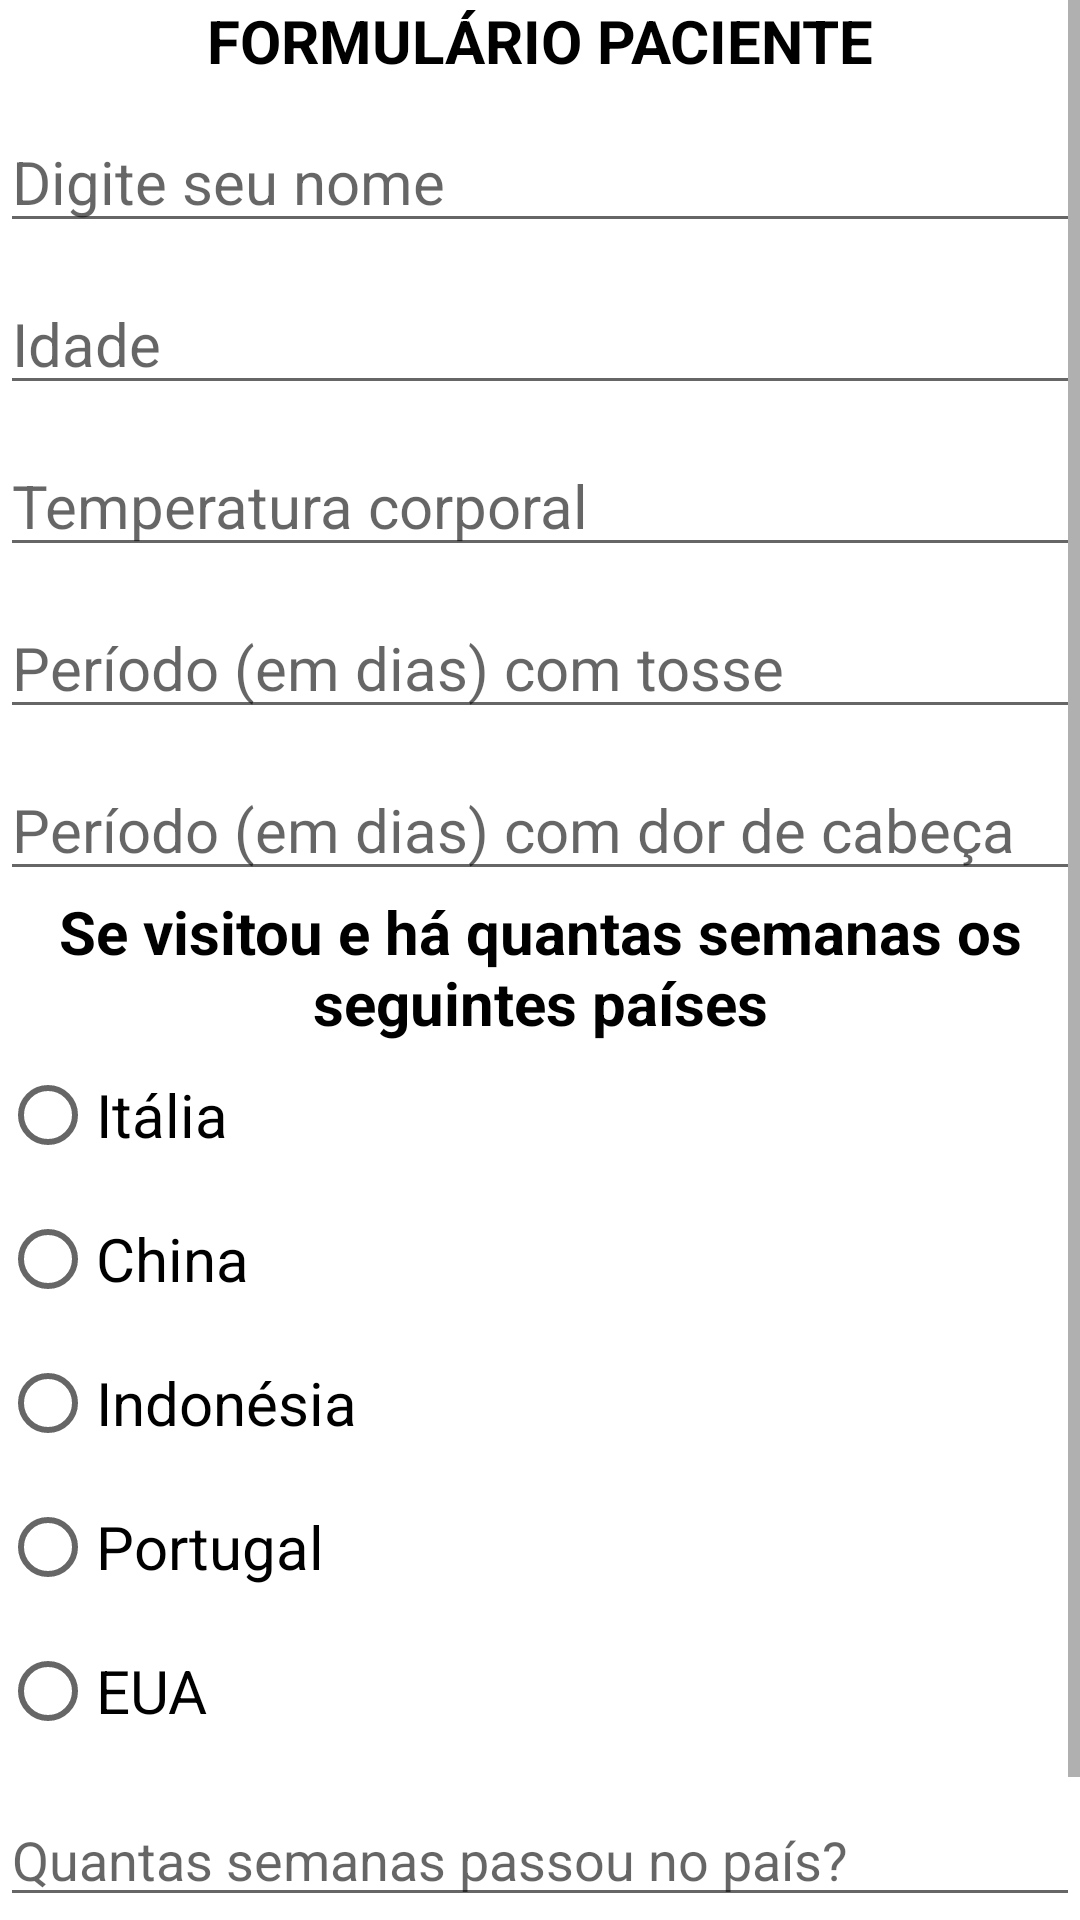

The Android layout XML behind this screen, and the referenced resources:
<!-- AndroidManifest.xml: application theme Theme.PacientesApp -->
<!-- res/layout/activity_main2.xml -->
<?xml version="1.0" encoding="utf-8"?>
<ScrollView xmlns:android="http://schemas.android.com/apk/res/android"
    xmlns:tools="http://schemas.android.com/tools"
    android:layout_width="match_parent"
    android:layout_height="match_parent"
    android:layout_margin="10dp"
    android:orientation="vertical"
    tools:context=".MainActivity2">

<LinearLayout
    android:layout_width="match_parent"
    android:layout_height="wrap_content"
    android:orientation="vertical">
    <TextView
        android:id="@+id/textView"
        android:layout_width="match_parent"
        android:layout_height="wrap_content"
        android:text="FORMULÁRIO PACIENTE"
        android:textColor="@color/black"
        android:textAlignment="center"
        android:textSize="20sp"
        android:textStyle="bold" />


    <EditText
        android:id="@+id/idnome"
        android:layout_width="match_parent"
        android:layout_height="wrap_content"
        android:layout_marginTop="10dp"
        android:ems="10"
        android:hint="Digite seu nome"
        android:inputType="text"
        android:maxLength="35"
        android:textSize="20sp" />


    <EditText
        android:id="@+id/idnasc"
        android:layout_width="match_parent"
        android:layout_height="wrap_content"
        android:layout_marginTop="10dp"
        android:ems="10"
        android:hint="Idade"
        android:inputType="number"
        android:maxLength="2"
        android:textSize="20sp" />

    <EditText
        android:id="@+id/idtemp"
        android:layout_width="match_parent"
        android:layout_height="wrap_content"
        android:layout_marginTop="10dp"
        android:ems="10"
        android:hint="Temperatura corporal"
        android:inputType="number"
        android:maxLength="2"
        android:textSize="20sp" />

    <EditText
        android:id="@+id/idtosse"
        android:layout_width="match_parent"
        android:layout_height="wrap_content"
        android:layout_marginTop="10dp"
        android:ems="10"
        android:hint="Período (em dias) com tosse"
        android:inputType="number"
        android:maxLength="2"
        android:textSize="20sp" />

    <EditText
        android:id="@+id/iddor"
        android:layout_width="match_parent"
        android:layout_height="wrap_content"
        android:layout_marginTop="10dp"
        android:ems="10"
        android:hint="Período (em dias) com dor de cabeça"
        android:inputType="number"
        android:maxLength="2"
        android:textSize="20sp" />

    <TextView
        android:id="@+id/textVie"
        android:layout_width="match_parent"
        android:layout_height="wrap_content"
        android:text="Se visitou e há quantas semanas os seguintes países"
        android:textColor="@color/black"
        android:textAlignment="center"
        android:textSize="20sp"
        android:textStyle="bold"
        />

    <RadioGroup
        android:id="@+id/radioGroup"
        android:layout_width="match_parent"
        android:layout_height="wrap_content">

        <RadioButton
            android:id="@+id/iditalia"
            android:layout_width="match_parent"
            android:layout_height="wrap_content"
            android:text="Itália"
            android:textSize="20sp" />

        <RadioButton
            android:id="@+id/idchina"
            android:layout_width="match_parent"
            android:layout_height="wrap_content"
            android:text="China"
            android:textSize="20sp" />

        <RadioButton
            android:id="@+id/idindonesia"
            android:layout_width="match_parent"
            android:layout_height="wrap_content"
            android:text="Indonésia"
            android:textSize="20sp" />

        <RadioButton
            android:id="@+id/idportugal"
            android:layout_width="match_parent"
            android:layout_height="wrap_content"
            android:text="Portugal"
            android:textSize="20sp" />

        <RadioButton
            android:id="@+id/ideua"
            android:layout_width="match_parent"
            android:layout_height="wrap_content"
            android:text="EUA"
            android:textSize="20sp" />
    </RadioGroup>

    <EditText
        android:id="@+id/idsem"
        android:layout_width="match_parent"
        android:layout_height="wrap_content"
        android:layout_marginTop="10dp"
        android:ems="10"
        android:hint="Quantas semanas passou no país?"
        android:inputType="number"
        android:maxLength="2"
        android:textSize="18sp" />

    <Button
        android:id="@+id/button"
        android:layout_width="match_parent"
        android:layout_height="wrap_content"
        android:onClick="btnAdd"
        android:text="Salvar"
        android:textSize="24sp"
        android:textStyle="bold" />
    </LinearLayout>



</ScrollView>
<!-- resources referenced by this layout -->
<resources>
  <style name="Theme.PacientesApp" parent="Theme.MaterialComponents.DayNight.DarkActionBar">
          
          <item name="colorPrimary">@color/purple_500</item>
          <item name="colorPrimaryVariant">@color/purple_700</item>
          <item name="colorOnPrimary">@color/white</item>
          
          <item name="colorSecondary">@color/teal_200</item>
          <item name="colorSecondaryVariant">@color/teal_700</item>
          <item name="colorOnSecondary">@color/black</item>
          
          <item name="android:statusBarColor">?attr/colorPrimaryVariant</item>
          
      </style>
  <!-- not gathered from this repository: default colours our renderer supplied (Android Studio template values) -->
  <color name="purple_500">#FF6200EE</color>
  <color name="purple_700">#FF3700B3</color>
  <color name="teal_200">#FF03DAC5</color>
  <color name="teal_700">#FF018786</color>
  <color name="black">#FF000000</color>
  <color name="white">#FFFFFFFF</color>
</resources>
